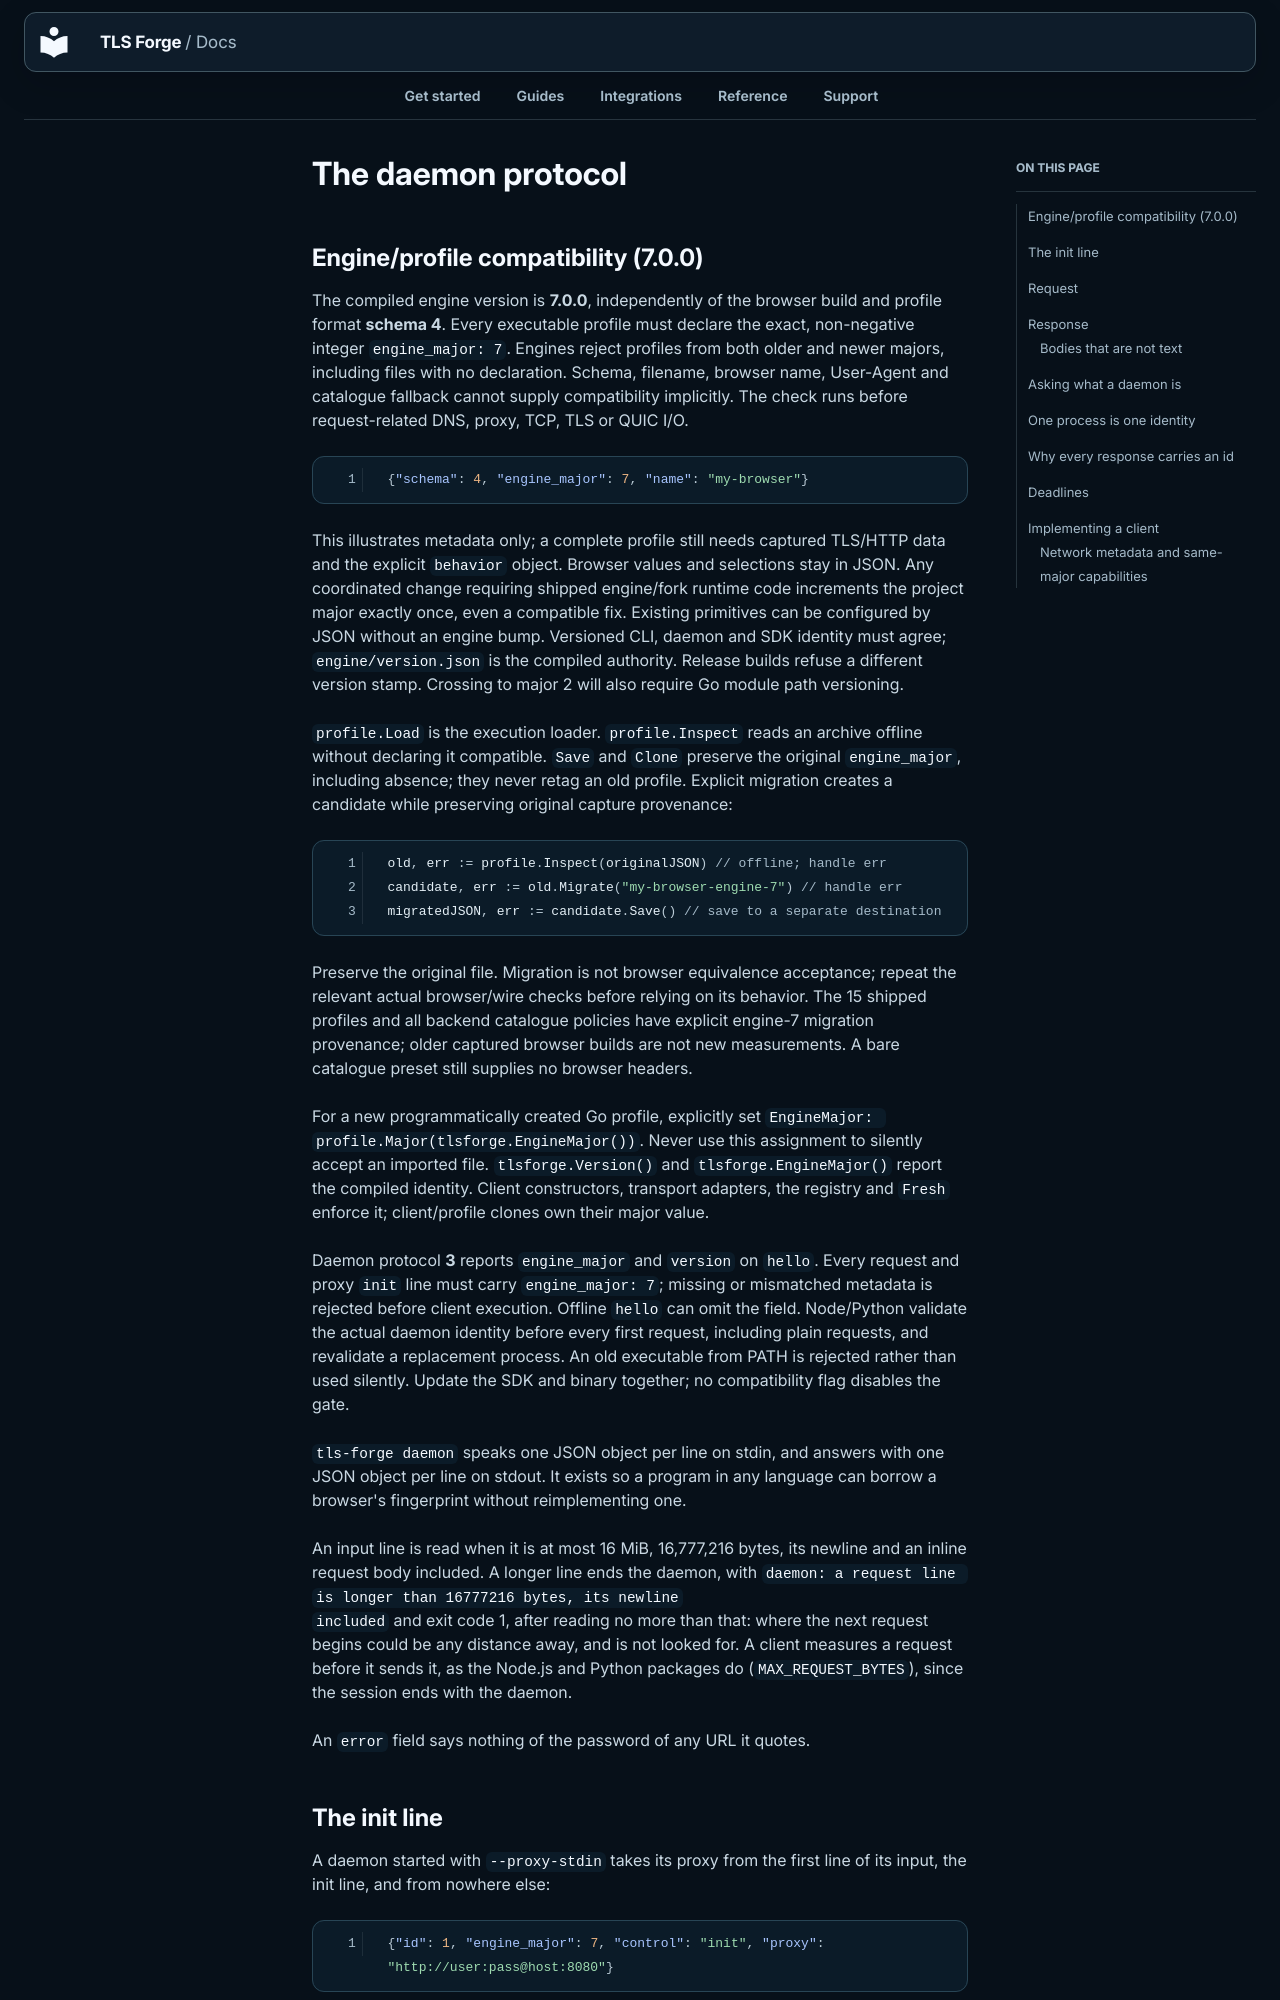

repository: Sec-CH-Lemon/tls-forge · page: protocol/index.html · generator: mkdocs

# The daemon protocol

## Engine/profile compatibility (7.0.0)

The compiled engine version is **7.0.0**, independently of the browser build and
profile format **schema 4**. Every executable profile must declare the exact,
non-negative integer `engine_major: 7`. Engines reject profiles from both older
and newer majors, including files with no declaration. Schema, filename, browser
name, User-Agent and catalogue fallback cannot supply compatibility implicitly.
The check runs before request-related DNS, proxy, TCP, TLS or QUIC I/O.

```json
{"schema": 4, "engine_major": 7, "name": "my-browser"}
```

This illustrates metadata only; a complete profile still needs captured TLS/HTTP
data and the explicit `behavior` object. Browser values and selections stay in
JSON. Any coordinated change requiring shipped engine/fork runtime code increments
the project major exactly once, even a compatible fix. Existing primitives can be
configured by JSON without an engine bump. Versioned CLI, daemon and SDK identity
must agree; `engine/version.json` is the compiled authority. Release builds refuse
a different version stamp. Crossing to major 2 will also require Go module path
versioning.

`profile.Load` is the execution loader. `profile.Inspect` reads an archive offline
without declaring it compatible. `Save` and `Clone` preserve the original
`engine_major`, including absence; they never retag an old profile. Explicit
migration creates a candidate while preserving original capture provenance:

```go
old, err := profile.Inspect(originalJSON) // offline; handle err
candidate, err := old.Migrate("my-browser-engine-7") // handle err
migratedJSON, err := candidate.Save() // save to a separate destination
```

Preserve the original file. Migration is not browser equivalence acceptance;
repeat the relevant actual browser/wire checks before relying on its behavior.
The 15 shipped profiles and all backend catalogue policies have explicit engine-7
migration provenance; older captured browser builds are not new measurements.
A bare catalogue preset still supplies no browser headers.

For a new programmatically created Go profile, explicitly set
`EngineMajor: profile.Major(tlsforge.EngineMajor())`. Never use this assignment to
silently accept an imported file. `tlsforge.Version()` and `tlsforge.EngineMajor()`
report the compiled identity. Client constructors, transport adapters, the
registry and `Fresh` enforce it; client/profile clones own their major value.

Daemon protocol **3** reports `engine_major` and `version` on `hello`. Every
request and proxy `init` line must carry `engine_major: 7`; missing or mismatched
metadata is rejected before client execution. Offline `hello` can omit the field.
Node/Python validate the actual daemon identity before every first request,
including plain requests, and revalidate a replacement process. An old executable
from PATH is rejected rather than used silently. Update the SDK and binary
together; no compatibility flag disables the gate.



`tls-forge daemon` speaks one JSON object per line on stdin, and answers with one
JSON object per line on stdout. It exists so a program in any language can
borrow a browser's fingerprint without reimplementing one.

An input line is read when it is at most 16 MiB, 16,777,216 bytes, its
newline and an inline request body included. A longer line ends the daemon,
with `daemon: a request line is longer than 16777216 bytes, its newline
included` and exit code 1, after reading no more than that: where the next
request begins could be any distance away, and is not looked for. A client
measures a request before it sends it, as the Node.js and Python packages do
(`MAX_REQUEST_BYTES`), since the session ends with the daemon.
